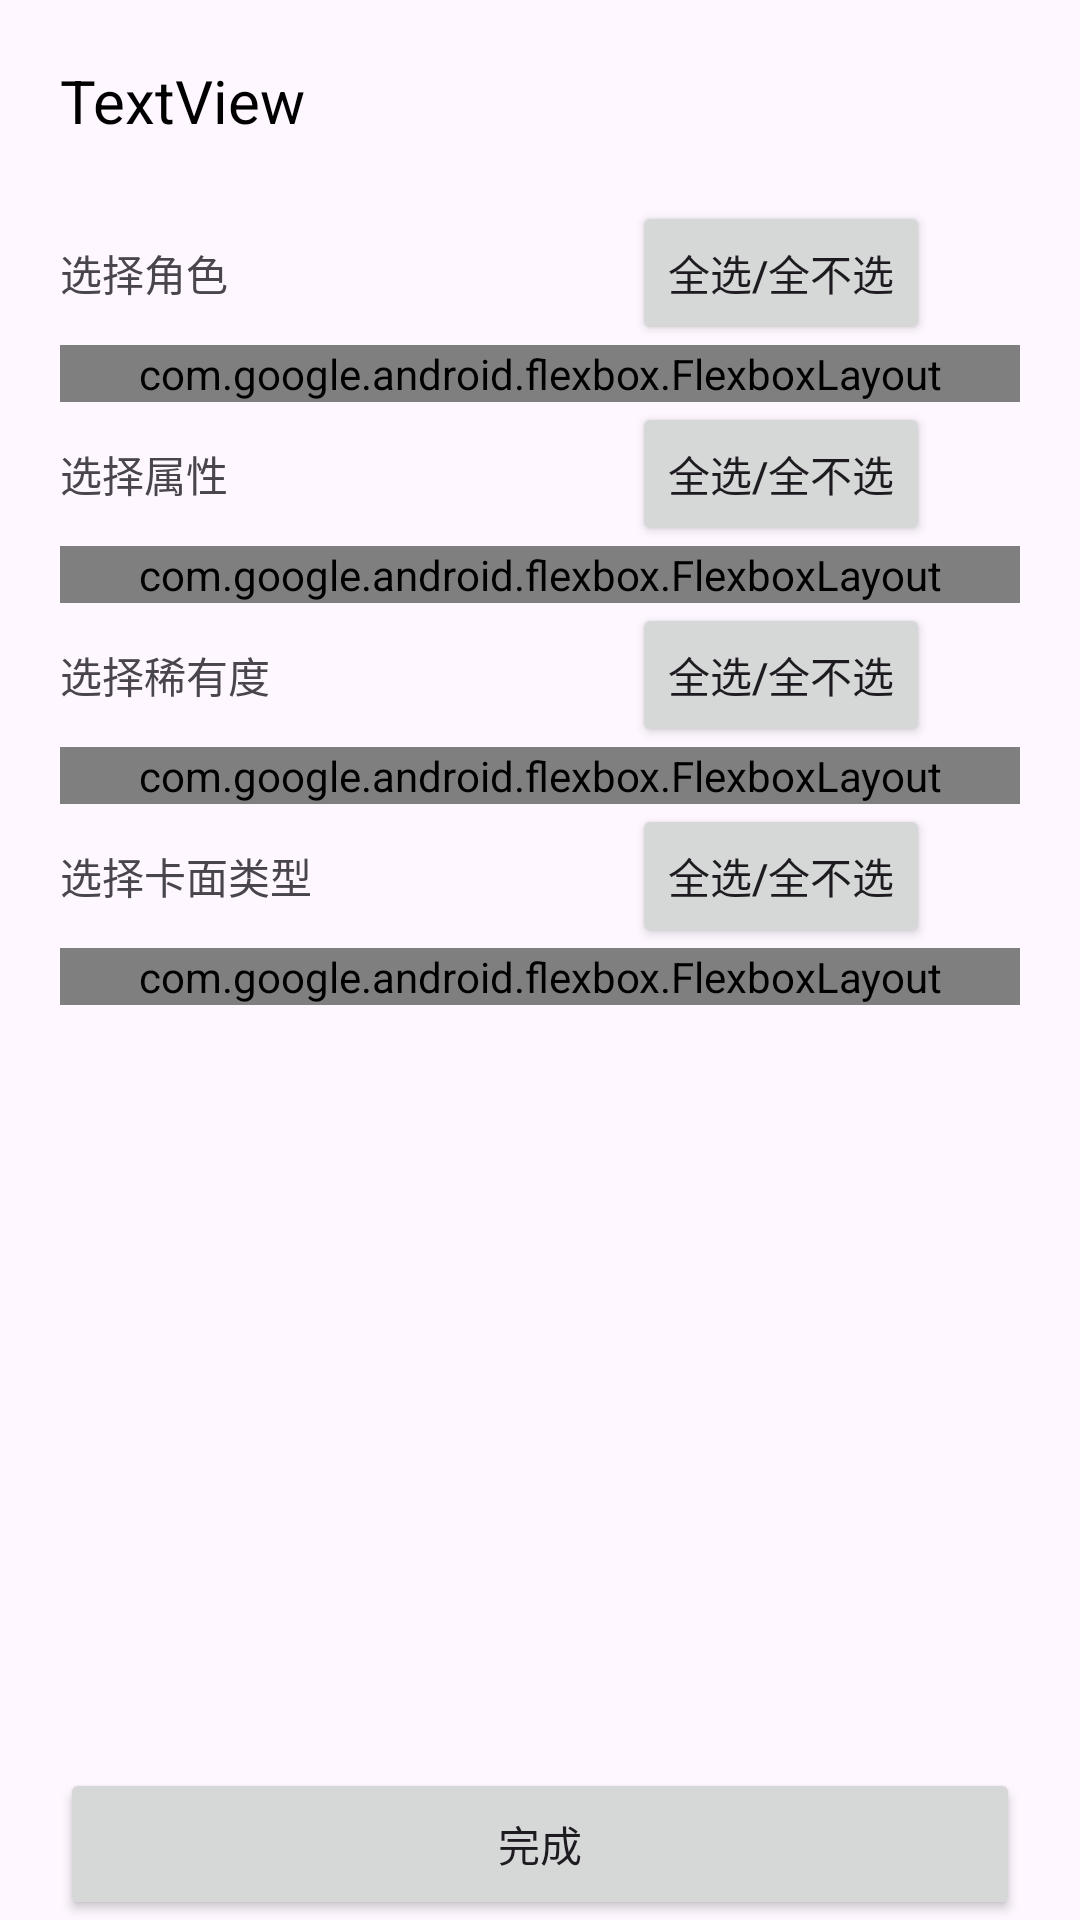

Produce the Android XML layout that renders to this screen, including the resource entries it uses.
<!-- AndroidManifest.xml: application theme Theme.BestdoriCardDownloader -->
<!-- res/layout/activity_batch_add.xml -->
<?xml version="1.0" encoding="utf-8"?>
<LinearLayout xmlns:android="http://schemas.android.com/apk/res/android"
    xmlns:app="http://schemas.android.com/apk/res-auto"
    xmlns:tools="http://schemas.android.com/tools"
    android:id="@+id/main"
    android:layout_width="match_parent"
    android:layout_height="match_parent"
    android:orientation="vertical"
    android:fitsSystemWindows="true"
    tools:context=".BatchAddActivity">

    <TextView
        android:id="@+id/textView_current_cards"
        android:layout_width="match_parent"
        android:layout_height="wrap_content"
        android:textColor="@color/black"
        android:textSize="20sp"
        android:layout_margin="20sp"
        android:text="TextView" />

    <ScrollView
        android:layout_width="match_parent"
        android:layout_height="0dp"
        android:layout_marginStart="20sp"
        android:layout_marginEnd="20sp"
        android:layout_marginBottom="10sp"
        android:layout_weight="1">

        <LinearLayout
            android:id="@+id/linearLayout_batch_main"
            android:layout_width="match_parent"
            android:layout_height="wrap_content"
            android:orientation="vertical">

            <LinearLayout
                android:layout_width="match_parent"
                android:layout_height="match_parent"
                android:orientation="horizontal">

                <TextView
                    android:id="@+id/tv_characters"
                    android:layout_width="wrap_content"
                    android:layout_height="wrap_content"
                    android:layout_weight="1"
                    android:text="选择角色" />

                <Button
                    android:id="@+id/button_choose_all_chars"
                    android:layout_width="wrap_content"
                    android:layout_height="wrap_content"
                    android:layout_marginEnd="30sp"
                    android:text="@string/button_Choose_all_or_reverse" />
            </LinearLayout>

            <com.google.android.flexbox.FlexboxLayout
                android:layout_height="wrap_content"
                android:layout_width="match_parent"
                android:id="@+id/flexbox_characters"
                app:flexWrap="wrap">

            </com.google.android.flexbox.FlexboxLayout>

            <LinearLayout
                android:layout_width="match_parent"
                android:layout_height="match_parent"
                android:orientation="horizontal">

                <TextView
                    android:id="@+id/tv_attribute"
                    android:layout_width="0dp"
                    android:layout_height="wrap_content"
                    android:layout_weight="1"
                    android:text="选择属性" />

                <Button
                    android:id="@+id/button_choose_all_attributes"
                    android:layout_width="wrap_content"
                    android:layout_height="wrap_content"
                    android:layout_marginEnd="30sp"
                    android:text="@string/button_Choose_all_or_reverse" />

            </LinearLayout>

            <com.google.android.flexbox.FlexboxLayout
                android:layout_height="wrap_content"
                android:layout_width="match_parent"
                android:id="@+id/flexbox_attribute"
                app:flexWrap="wrap">
                <CheckBox
                    android:id="@+id/checkBox_attribute_powerful"
                    android:layout_width="wrap_content"
                    android:layout_height="wrap_content"
                    android:layout_marginEnd="10sp"
                    android:text="POWERFUL（红）" />
                <CheckBox
                    android:id="@+id/checkBox_attribute_cool"
                    android:layout_width="wrap_content"
                    android:layout_height="wrap_content"
                    android:layout_marginEnd="10sp"
                    android:text="COOL（蓝）" />
                <CheckBox
                    android:id="@+id/checkBox_attribute_happy"
                    android:layout_width="wrap_content"
                    android:layout_height="wrap_content"
                    android:layout_marginEnd="10sp"
                    android:text="HAPPY（橙）" />
                <CheckBox
                    android:id="@+id/checkBox_attribute_pure"
                    android:layout_width="wrap_content"
                    android:layout_height="wrap_content"
                    android:layout_marginEnd="10sp"
                    android:text="PURE（绿）" />

            </com.google.android.flexbox.FlexboxLayout>

            <LinearLayout
                android:layout_width="match_parent"
                android:layout_height="match_parent"
                android:orientation="horizontal">

                <TextView
                    android:id="@+id/tv_stars"
                    android:layout_width="0dp"
                    android:layout_height="wrap_content"
                    android:layout_weight="1"
                    android:text="选择稀有度" />

                <Button
                    android:id="@+id/button_choose_all_stars"
                    android:layout_width="wrap_content"
                    android:layout_height="wrap_content"
                    android:layout_marginEnd="30sp"
                    android:text="@string/button_Choose_all_or_reverse" />

            </LinearLayout>

            <com.google.android.flexbox.FlexboxLayout
                android:layout_height="wrap_content"
                android:layout_width="match_parent"
                android:id="@+id/flexbox_stars"
                app:flexWrap="wrap">
                <CheckBox
                    android:id="@+id/checkBox_star1"
                    android:layout_width="wrap_content"
                    android:layout_height="wrap_content"
                    android:layout_marginEnd="10sp"
                    android:text="一星" />
                <CheckBox
                    android:id="@+id/checkBox_star2"
                    android:layout_width="wrap_content"
                    android:layout_height="wrap_content"
                    android:layout_marginEnd="10sp"
                    android:text="二星" />
                <CheckBox
                    android:id="@+id/checkBox_star3"
                    android:layout_width="wrap_content"
                    android:layout_height="wrap_content"
                    android:layout_marginEnd="10sp"
                    android:text="三星" />
                <CheckBox
                    android:id="@+id/checkBox_star4"
                    android:layout_width="wrap_content"
                    android:layout_height="wrap_content"
                    android:layout_marginEnd="10sp"
                    android:text="四星" />
                <CheckBox
                    android:id="@+id/checkBox_star5"
                    android:layout_width="wrap_content"
                    android:layout_height="wrap_content"
                    android:layout_marginEnd="10sp"
                    android:text="五星" />
            </com.google.android.flexbox.FlexboxLayout>

            <LinearLayout
                android:layout_width="match_parent"
                android:layout_height="match_parent"
                android:orientation="horizontal">

                <TextView
                    android:id="@+id/tv_type"
                    android:layout_width="0dp"
                    android:layout_height="wrap_content"
                    android:layout_weight="1"
                    android:text="选择卡面类型" />

                <Button
                    android:id="@+id/button_choose_all_types"
                    android:layout_width="wrap_content"
                    android:layout_height="wrap_content"
                    android:layout_marginEnd="30sp"
                    android:text="@string/button_Choose_all_or_reverse" />

            </LinearLayout>

            <com.google.android.flexbox.FlexboxLayout
                android:layout_height="wrap_content"
                android:layout_width="match_parent"
                android:id="@+id/flexbox_types"
                app:flexWrap="wrap">
                <CheckBox
                    android:id="@+id/checkBox_type_pernament"
                    android:layout_width="wrap_content"
                    android:layout_height="wrap_content"
                    android:layout_marginEnd="10sp"
                    android:text="无期限" />
                <CheckBox
                    android:id="@+id/checkBox_type_limited"
                    android:layout_width="wrap_content"
                    android:layout_height="wrap_content"
                    android:layout_marginEnd="10sp"
                    android:text="期间限定" />
                <CheckBox
                    android:id="@+id/checkBox_type_dreamfes"
                    android:layout_width="wrap_content"
                    android:layout_height="wrap_content"
                    android:layout_marginEnd="10sp"
                    android:text="梦限" />
                <CheckBox
                    android:id="@+id/checkBox_type_kirafes"
                    android:layout_width="wrap_content"
                    android:layout_height="wrap_content"
                    android:layout_marginEnd="10sp"
                    android:text="闪限" />
                <CheckBox
                    android:id="@+id/checkBox_type_birthday"
                    android:layout_width="wrap_content"
                    android:layout_height="wrap_content"
                    android:layout_marginEnd="10sp"
                    android:text="生日" />
                <CheckBox
                    android:id="@+id/checkBox_type_event"
                    android:layout_width="wrap_content"
                    android:layout_height="wrap_content"
                    android:layout_marginEnd="10sp"
                    android:text="活动" />
                <CheckBox
                    android:id="@+id/checkBox_type_campaign"
                    android:layout_width="wrap_content"
                    android:layout_height="wrap_content"
                    android:layout_marginEnd="10sp"
                    android:text="联名合作" />
                <CheckBox
                    android:id="@+id/checkBox_type_initial"
                    android:layout_width="wrap_content"
                    android:layout_height="wrap_content"
                    android:layout_marginEnd="10sp"
                    android:text="初始" />
                <CheckBox
                    android:id="@+id/checkBox_type_others"
                    android:layout_width="wrap_content"
                    android:layout_height="wrap_content"
                    android:layout_marginEnd="10sp"
                    android:text="其他" />
            </com.google.android.flexbox.FlexboxLayout>

        </LinearLayout>
    </ScrollView>

    <Button
        android:id="@+id/button_batch_finish"
        android:layout_width="match_parent"
        android:layout_height="wrap_content"
        android:layout_marginLeft="20sp"
        android:layout_marginRight="20sp"
        android:padding="15sp"
        android:text="完成"
        app:layout_constraintBottom_toBottomOf="parent"
        app:layout_constraintEnd_toEndOf="parent"
        app:layout_constraintStart_toStartOf="parent" />

</LinearLayout>
<!-- resources referenced by this layout -->
<resources>
  <string name="button_Choose_all_or_reverse">全选/全不选</string>
  <style name="Theme.BestdoriCardDownloader" parent="Theme.Material3.DayNight.NoActionBar">
          
          <item name="colorPrimary">@color/purple_500</item>
          <item name="colorPrimaryVariant">@color/purple_700</item>
          <item name="colorOnPrimary">@color/white</item>
          
          <item name="colorSecondary">@color/teal_200</item>
          <item name="colorSecondaryVariant">@color/teal_700</item>
          <item name="colorOnSecondary">@color/black</item>
          
          <item name="android:statusBarColor">?attr/colorPrimaryVariant</item>
          
      </style>
  <!-- not gathered from this repository: default colours our renderer supplied (Android Studio template values) -->
  <color name="purple_500">#FF6200EE</color>
  <color name="purple_700">#FF3700B3</color>
  <color name="teal_200">#FF03DAC5</color>
  <color name="teal_700">#FF018786</color>
  <color name="black">#FF000000</color>
  <color name="white">#FFFFFFFF</color>
</resources>
